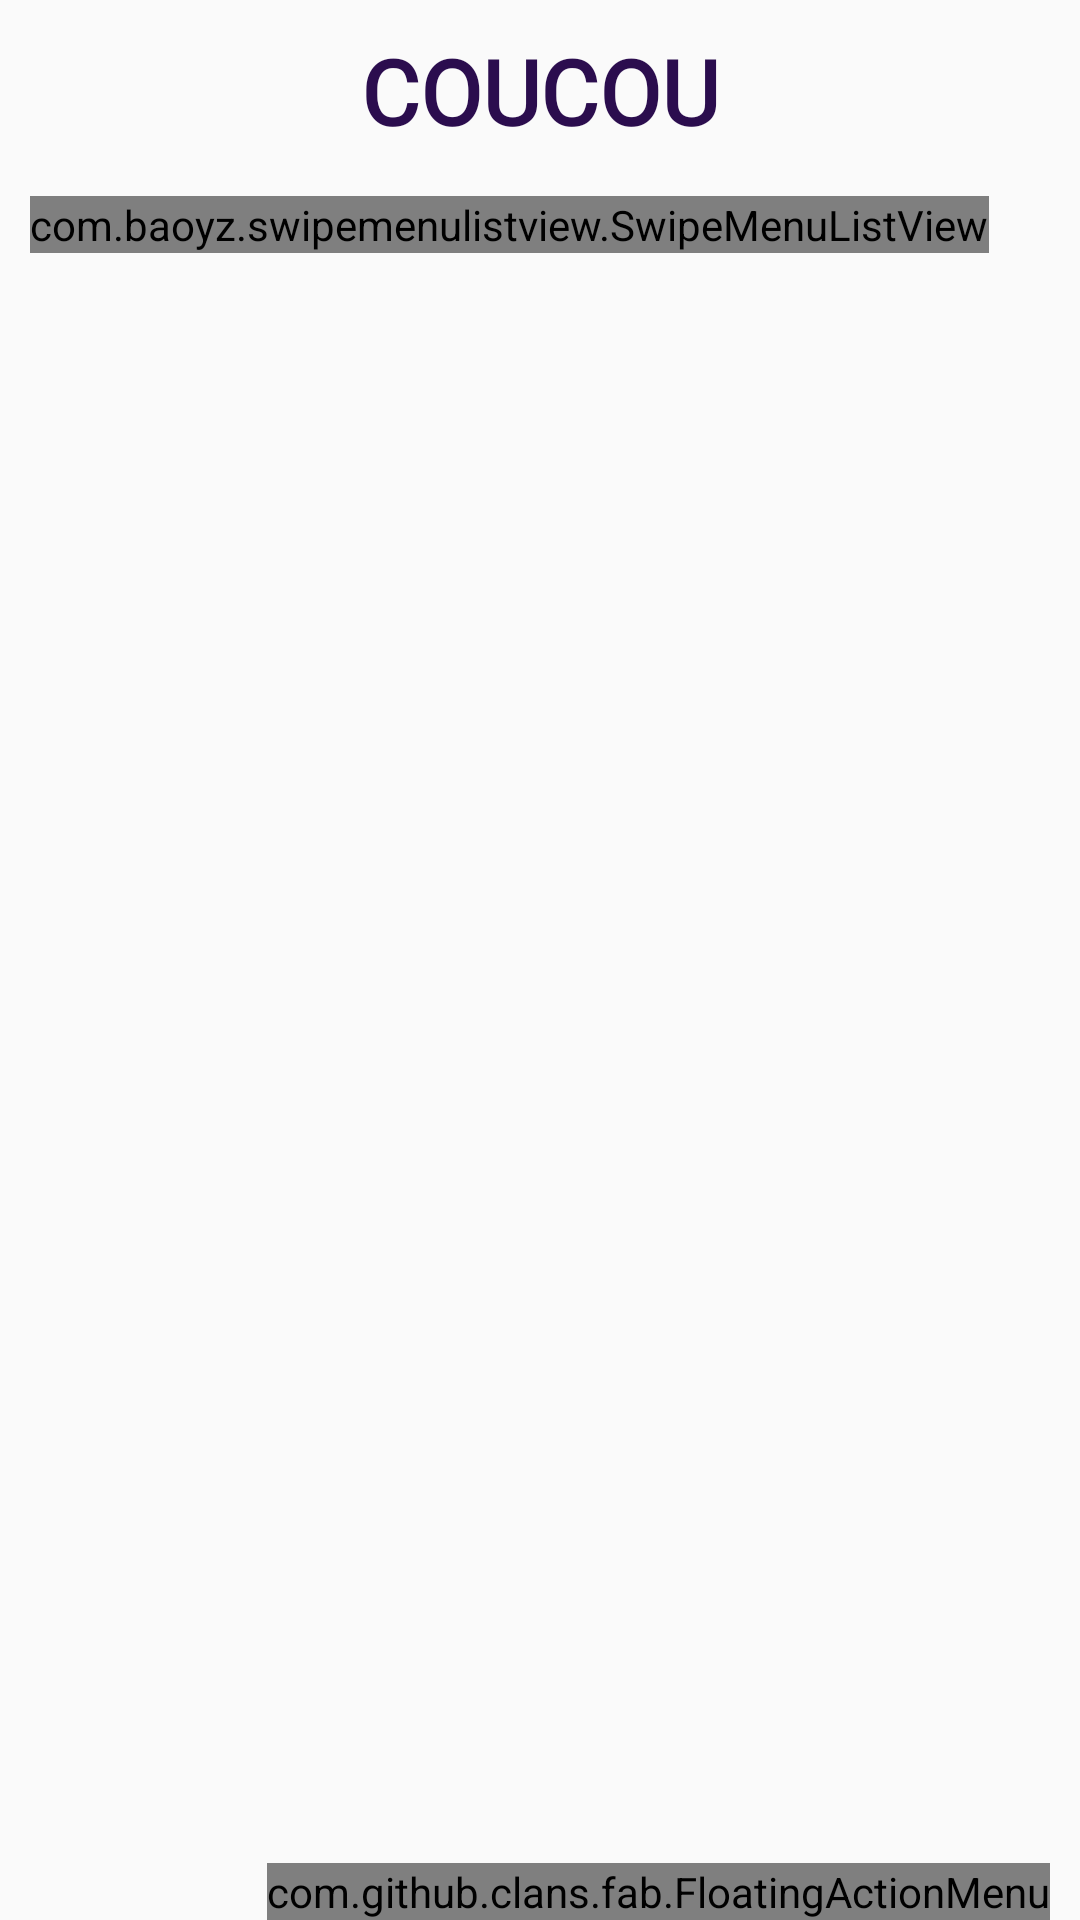

The Android layout XML behind this screen, and the referenced resources:
<!-- AndroidManifest.xml: application theme Theme.AppCompat.Light.NoActionBar -->
<!-- res/layout/activity_missions_fragment.xml -->
<?xml version="1.0" encoding="utf-8"?>
<FrameLayout xmlns:android="http://schemas.android.com/apk/res/android"
    xmlns:tools="http://schemas.android.com/tools"
    android:layout_width="match_parent"
    android:layout_height="wrap_content"
    xmlns:app="http://schemas.android.com/apk/res-auto">


<RelativeLayout
    android:layout_width="match_parent"
    android:layout_height="wrap_content">

    <TextView
        android:id="@+id/info"
        android:layout_marginTop="10dp"
        android:fontFamily="@font/avenirltstd_medium"
        android:layout_width="match_parent"
        android:layout_height="wrap_content"
        android:text="COUCOU"
        android:textColor="@color/proxi_button_purple"
        android:textAlignment="center"
        android:textStyle="bold"
        android:textSize="30dp"/>

    <com.baoyz.swipemenulistview.SwipeMenuListView
        android:id="@+id/listView"
        android:layout_below="@id/info"
        android:layout_width="wrap_content"
        android:layout_height="wrap_content"
        android:layout_marginRight="10dp"
        android:layout_marginLeft="10dp"
        android:layout_marginTop="15dp"
        android:fontFamily="@font/avenirltstd_medium"
        android:divider="@android:color/transparent"
        android:dividerHeight="10.0sp"
        />
    <LinearLayout
        android:layout_width="fill_parent"
        android:layout_height="wrap_content"
        android:gravity="center"
        android:layout_below="@+id/info">
        <com.wang.avi.AVLoadingIndicatorView
            android:id="@+id/avi"
            android:layout_width="wrap_content"
            android:layout_height="wrap_content"
            app:indicatorName="BallPulseIndicator"
            android:foregroundGravity="center"
            app:indicatorColor="@color/proxi_button_purple"
            android:visibility="gone"
            />
    </LinearLayout>
    <com.github.clans.fab.FloatingActionMenu
        android:id="@+id/menu"
        android:layout_width="wrap_content"
        android:layout_height="wrap_content"
        android:layout_alignParentBottom="true"
        android:layout_alignParentRight="true"
        android:layout_marginRight="10dp"
        android:layout_marginBottom="10dp"
        android:layout_marginLeft="10dp"
        app:menu_colorRipple="@color/proxi_button_purple"
        app:menu_shadowColor="@color/proxi_button_purple"
        app:menu_colorPressed="@color/proxi_button_purple"
        app:menu_colorNormal="@color/proxi_button_purple"
        >


        <com.github.clans.fab.FloatingActionButton
            android:id="@+id/add"
            android:layout_width="wrap_content"
            android:layout_height="wrap_content"
            android:src="@drawable/plus"
            android:fontFamily="@font/avenirltstd_medium"
            app:fab_label="Ajouter une mission"
            app:fab_size="mini"
            app:fab_colorRipple="@color/proxi_button_purple"
            app:fab_shadowColor="@color/proxi_button_purple"
            app:fab_colorPressed="@color/proxi_button_purple"
            app:fab_colorNormal="@color/proxi_button_purple"
        />
        <com.github.clans.fab.FloatingActionButton
            android:id="@+id/refresh"
            android:layout_width="wrap_content"
            android:layout_height="wrap_content"
            android:src="@drawable/reload"
            android:fontFamily="@font/avenirltstd_medium"
            app:fab_label="Actualiser"
            app:fab_size="mini"
            app:fab_colorRipple="@color/proxi_button_purple"
            app:fab_shadowColor="@color/proxi_button_purple"
            app:fab_colorPressed="@color/proxi_button_purple"
            app:fab_colorNormal="@color/proxi_button_purple"
            />

    </com.github.clans.fab.FloatingActionMenu>
    <LinearLayout
        android:layout_width="match_parent"
        android:layout_height="match_parent"
        android:gravity="center">

        <TextView
            android:id="@+id/noMissions"
            android:layout_width="wrap_content"
            android:layout_height="wrap_content"
            android:text="Vous n'avez pas encore postulé \n à une offre"
            android:textAlignment="center"
            android:fontFamily="@font/avenirltstd_medium"
            android:layout_gravity="center"
            android:textColor="@color/proxi_button_purple"
            android:textSize="20dp"
            android:visibility="gone"/>
    </LinearLayout>
    <LinearLayout
        android:layout_width="wrap_content"
        android:layout_height="wrap_content"
        android:gravity="bottom">

    </LinearLayout>

</RelativeLayout>
</FrameLayout>
<!-- resources referenced by this layout -->
<resources>
  <color name="proxi_button_purple">#2b0d4e</color>
  <!-- drawable plus: png bitmap (drawable-hdpi, 251 bytes) -->
</resources>
